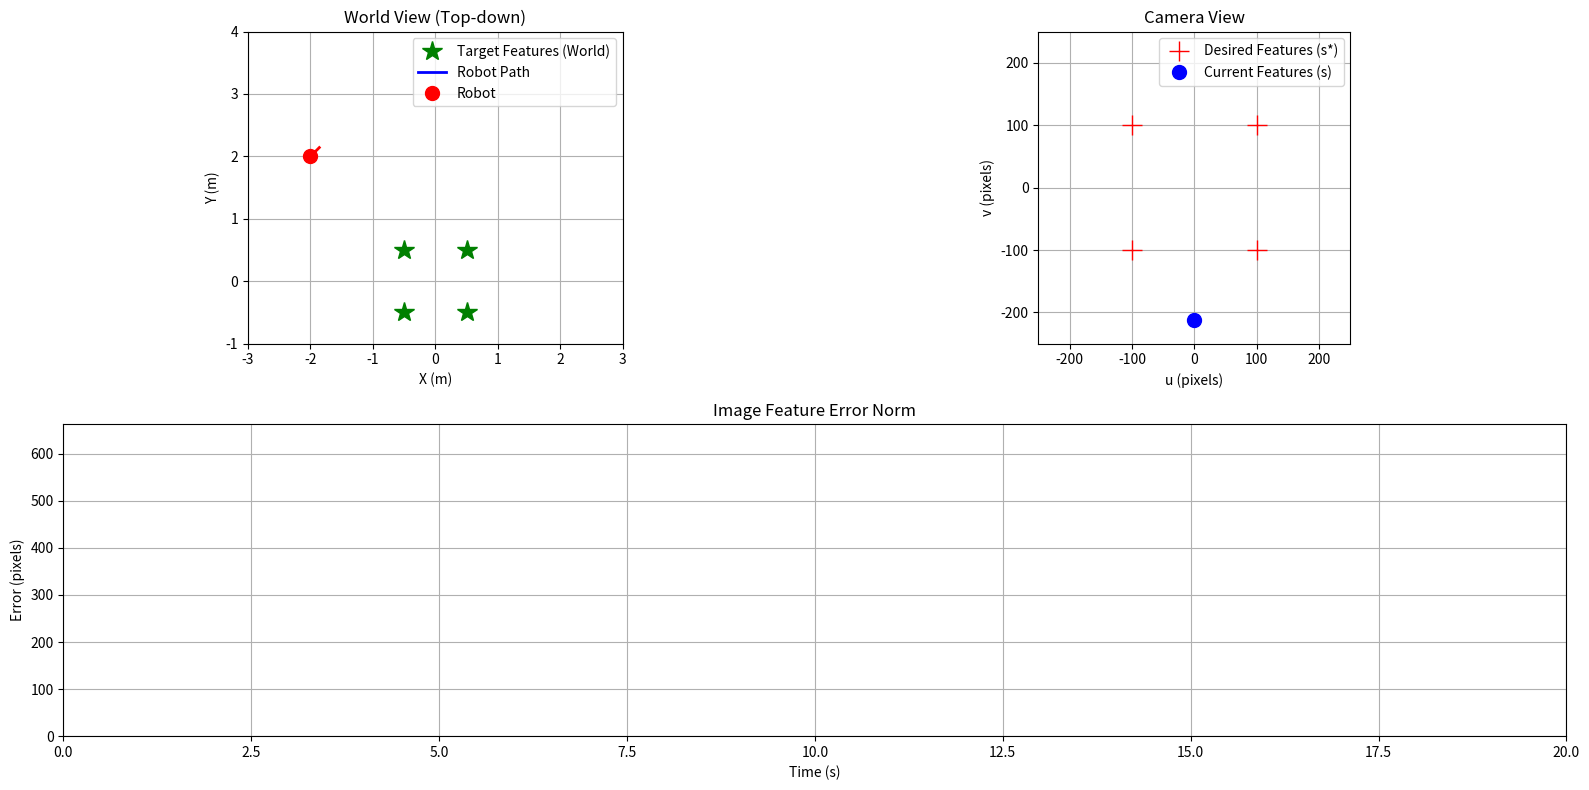

Source code (Python):
import numpy as np
import matplotlib.pyplot as plt
from matplotlib.animation import FuncAnimation

# --- 시뮬레이션 파라미터 설정 ---
# 제어 게인 (λ): 이 값을 키우면 로봇이 더 빠르게 움직임
LAMBDA = 0.5

# 시뮬레이션 시간 설정
DT = 0.1  # 시간 간격
SIM_TIME = 20  # 총 시뮬레이션 시간 (초)
TOTAL_STEPS = int(SIM_TIME / DT)

# 카메라 파라미터 (단위: 픽셀)
FOCAL_LENGTH = 500  # 초점 거리

# --- 목표 설정 ---
# 1. 월드 좌표계에서의 실제 목표 피처 위치 (x, y, z)
# 4개의 점으로 사각형을 정의
target_features_world = np.array([
    [0.5, 0.5, 5.0],
    [0.5, -0.5, 5.0],
    [-0.5, -0.5, 5.0],
    [-0.5, 0.5, 5.0]
])

# 2. 카메라 이미지 평면에서의 '원하는' 피처 위치 (단위: 픽셀)
# 카메라가 목표물 정면, 특정 거리에서 바라볼 때의 이상적인 이미지
desired_features_image = np.array([
    [100, 100],
    [100, -100],
    [-100, -100],
    [-100, 100]
]).flatten() # 1D 벡터로 변환 (8x1)

# --- 로봇(카메라) 초기 상태 ---
# 초기 위치 (x, y) 및 각도 (theta)
initial_pose = np.array([-2.0, 2.0, np.deg2rad(45)])


# --- 헬퍼 함수 ---

def project_to_camera(features_world, camera_pose):
    """월드 좌표계의 3D 점들을 카메라 이미지 평면으로 투영"""
    x, y, theta = camera_pose
    
    # 변환 행렬: 월드 -> 카메라 좌표계
    R = np.array([[np.cos(theta), np.sin(theta)],
                  [-np.sin(theta), np.cos(theta)]])
    t = -R @ np.array([x, y])
    
    projected_points = []
    depths = []
    for p_world in features_world:
        p_world_xy = p_world[:2]
        # 카메라 좌표계로 변환
        p_cam_xy = R @ p_world_xy + t
        Z = p_world[2] # 깊이(Z)는 상수로 가정
        
        # 원근 투영 (Perspective Projection)
        u = FOCAL_LENGTH * p_cam_xy[0] / Z
        v = FOCAL_LENGTH * p_cam_xy[1] / Z
        projected_points.extend([u, v])
        depths.append(Z)
        
    return np.array(projected_points), np.array(depths)

def get_image_jacobian(features_image, depths):
    """이미지 자코비안 (Interaction Matrix) 계산"""
    num_features = len(features_image) // 2
    L = np.zeros((2 * num_features, 3)) # 2N x 3 행렬 (v_x, v_y, w_z 에 대해)

    for i in range(num_features):
        u = features_image[2*i]
        v = features_image[2*i+1]
        Z = depths[i]
        
        # 각 피처에 대한 자코비안 행렬
        L[2*i, :] = [-FOCAL_LENGTH/Z, 0, v]
        L[2*i+1, :] = [0, -FOCAL_LENGTH/Z, -u]
        
    return L

# --- 시뮬레이션 초기화 ---
camera_pose = initial_pose.copy()
pose_history = [camera_pose.copy()]
error_history = []
feature_history = []

# --- 메인 시뮬레이션 루프 ---
for step in range(TOTAL_STEPS):
    # 1. 현재 카메라 위치에서 피처가 어떻게 보이는지 계산 (Sensing)
    current_features, current_depths = project_to_camera(target_features_world, camera_pose)
    feature_history.append(current_features.reshape(-1, 2))

    # 2. 이미지 오차 계산 (Error Calculation) e = s - s*
    error = current_features - desired_features_image
    error_norm = np.linalg.norm(error)
    error_history.append(error_norm)

    # 오차가 충분히 작아지면 시뮬레이션 종료
    if error_norm < 1.0:
        print(f"목표 도달! {step * DT:.2f} 초 소요.")
        break

    # 3. 이미지 자코비안 계산
    L = get_image_jacobian(current_features, current_depths)
    
    # 4. 제어 법칙 적용 (Control Law) v = -λ * L⁺ * e
    # v_c = [v_x, v_y, w_z] 카메라 속도 벡터
    L_inv = np.linalg.pinv(L) # 유사 역행렬(pseudo-inverse) 사용
    camera_velocity = -LAMBDA * L_inv @ error

    # 5. 카메라(로봇) 상태 업데이트
    # 카메라 속도를 월드 좌표계 속도로 변환
    theta = camera_pose[2]
    rot_mat = np.array([[np.cos(theta), -np.sin(theta), 0],
                        [np.sin(theta), np.cos(theta),  0],
                        [0,             0,              1]])
    
    # 카메라 프레임의 속도를 월드 프레임의 포즈 변화로 변환
    # [vx_world, vy_world, w_world]
    pose_dot = rot_mat @ np.array([camera_velocity[0], camera_velocity[1], 0]) 
    pose_dot[2] = camera_velocity[2] # 각속도는 프레임에 무관

    camera_pose += pose_dot * DT
    pose_history.append(camera_pose.copy())

pose_history = np.array(pose_history)
error_history = np.array(error_history)
feature_history = np.array(feature_history)


# --- 시각화 ---
fig = plt.figure(figsize=(16, 8))
ax1 = fig.add_subplot(2, 2, 1)
ax2 = fig.add_subplot(2, 2, 2)
ax3 = fig.add_subplot(2, 1, 2)

# 서브플롯 설정
ax1.set_title("World View (Top-down)")
ax1.set_xlabel("X (m)")
ax1.set_ylabel("Y (m)")
ax1.grid(True)
ax1.set_aspect('equal')

ax2.set_title("Camera View")
ax2.set_xlabel("u (pixels)")
ax2.set_ylabel("v (pixels)")
ax2.grid(True)
ax2.set_aspect('equal')

ax3.set_title("Image Feature Error Norm")
ax3.set_xlabel("Time (s)")
ax3.set_ylabel("Error (pixels)")
ax3.grid(True)


# 고정된 요소들 그리기
# World View
ax1.plot(target_features_world[:, 0], target_features_world[:, 1], 'g*', markersize=15, label="Target Features (World)")

# Camera View
des_feat_reshaped = desired_features_image.reshape(-1, 2)
ax2.plot(des_feat_reshaped[:, 0], des_feat_reshaped[:, 1], 'r+', markersize=15, label="Desired Features (s*)")

# 애니메이션을 위한 초기 객체
world_path, = ax1.plot([], [], 'b-', lw=2, label="Robot Path")
robot_body, = ax1.plot([], [], 'ro', markersize=10, label="Robot")
robot_dir, = ax1.plot([], [], 'r-', lw=2)

current_feat_plot, = ax2.plot([], [], 'bo', markersize=10, label="Current Features (s)")
error_plot, = ax3.plot([], [], 'k-', lw=2)

ax1.legend()
ax2.legend()
ax1.axis([-3, 3, -1, 4])
ax2.axis([-250, 250, -250, 250])


def animate(i):
    # World View 업데이트
    world_path.set_data(pose_history[:i+1, 0], pose_history[:i+1, 1])
    robot_body.set_data([pose_history[i, 0]], [pose_history[i, 1]])
    
    # 로봇 방향 표시
    x, y, th = pose_history[i]
    dx = 0.2 * np.cos(th)
    dy = 0.2 * np.sin(th)
    robot_dir.set_data([x, x+dx], [y, y+dy])
    
    # Camera View 업데이트
    if i < len(feature_history):
      current_feat_plot.set_data(feature_history[i, :, 0], feature_history[i, :, 1])

    # Error Plot 업데이트
    times = np.arange(i + 1) * DT
    error_plot.set_data(times, error_history[:i+1])
    ax3.set_xlim(0, SIM_TIME)
    ax3.set_ylim(0, np.max(error_history) * 1.1)
    
    return world_path, robot_body, robot_dir, current_feat_plot, error_plot

ani = FuncAnimation(fig, animate, frames=len(pose_history), interval=DT*1000, blit=True, repeat=False)

plt.tight_layout()
plt.show()